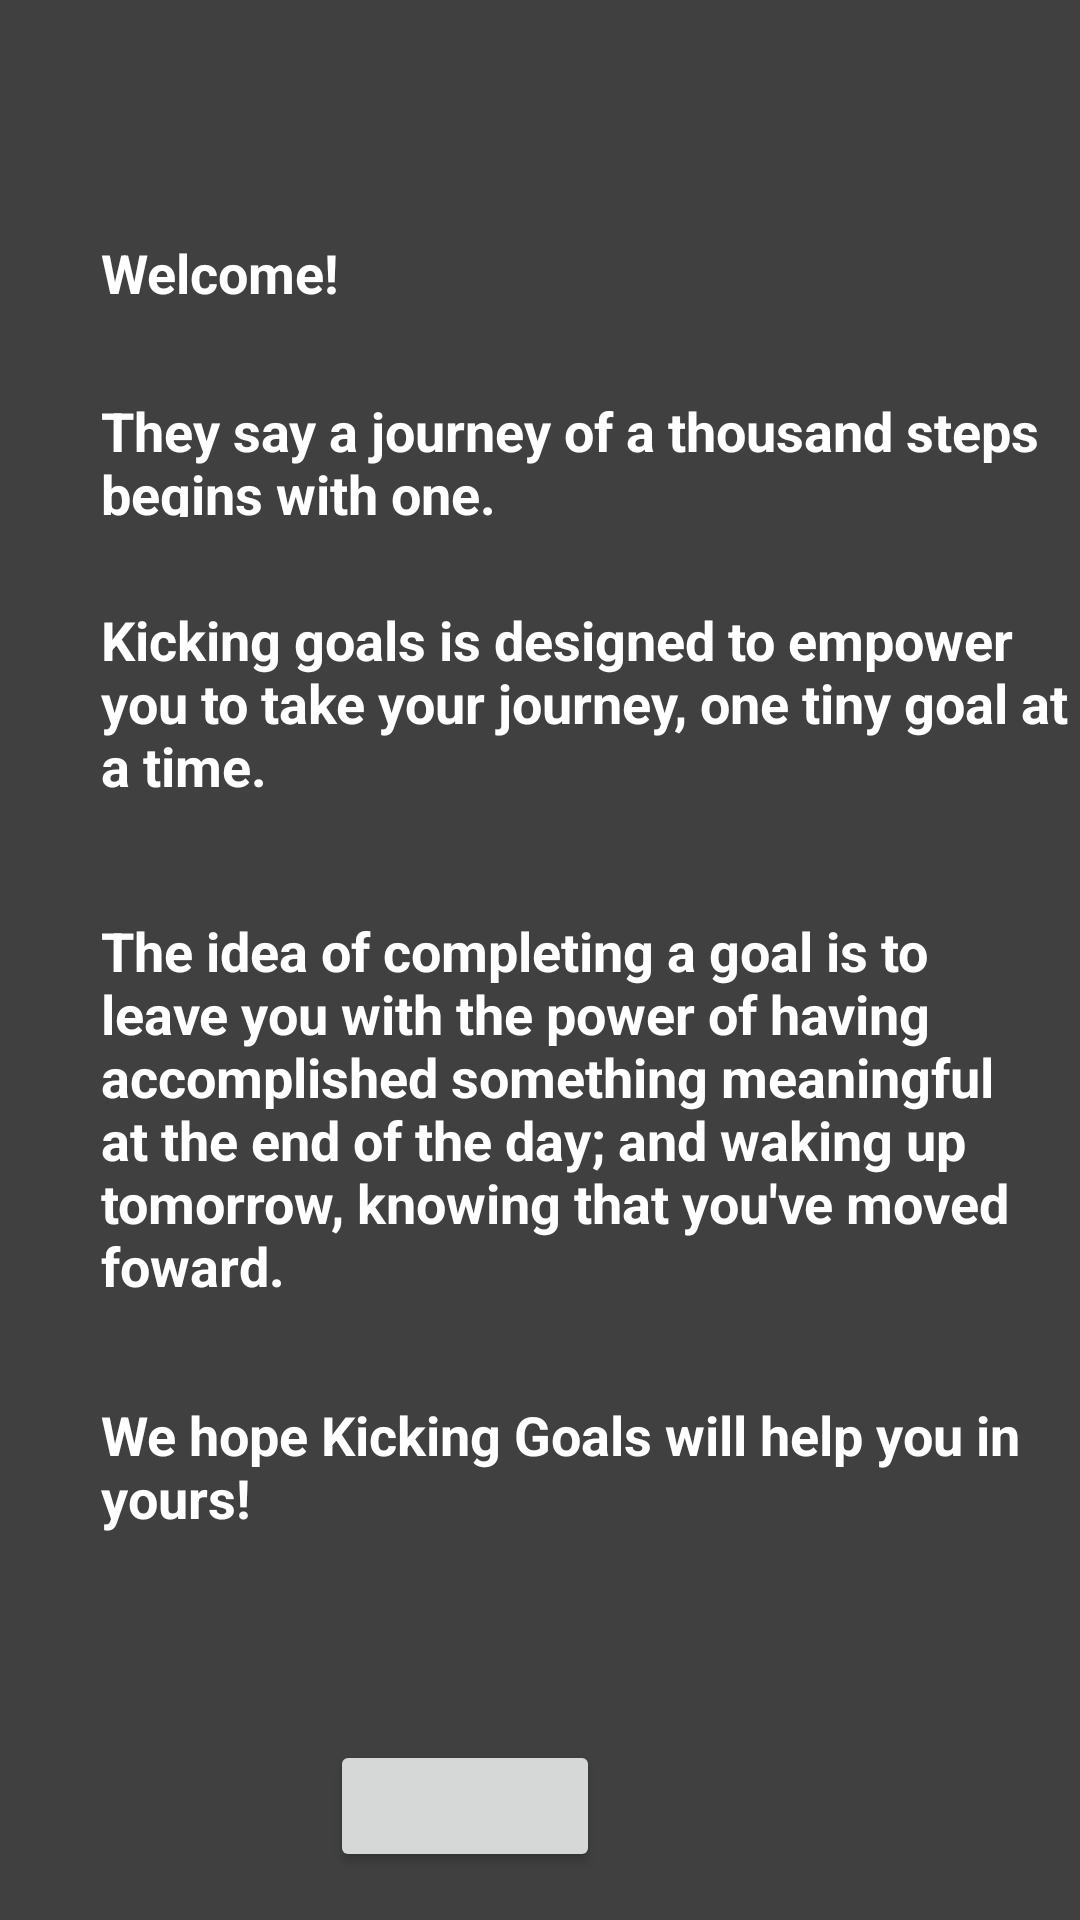

Write the Android layout XML for this screen, with the resource values it uses.
<!-- AndroidManifest.xml: application theme Theme.ViewGoal_PAGE -->
<!-- res/layout/activity_info_screen.xml -->
<?xml version="1.0" encoding="utf-8"?>
<androidx.constraintlayout.widget.ConstraintLayout xmlns:android="http://schemas.android.com/apk/res/android"
    xmlns:app="http://schemas.android.com/apk/res-auto"
    xmlns:tools="http://schemas.android.com/tools"
    android:layout_width="match_parent"
    android:layout_height="match_parent"
    android:background="#404040"
    tools:context=".InfoScreenActivity">

    <TextView
        android:id="@+id/textView7"
        android:layout_width="wrap_content"
        android:layout_height="wrap_content"
        android:layout_marginTop="50dp"
        android:text="@string/info_screen_text1"
        android:textAlignment="gravity"
        android:textColor="#FFFFFF"
        android:textSize="18dp"
        android:textStyle="bold"
        app:layout_constraintBottom_toTopOf="@+id/textView8"
        app:layout_constraintEnd_toEndOf="parent"
        app:layout_constraintHorizontal_bias="0.12"
        app:layout_constraintStart_toStartOf="parent"
        app:layout_constraintTop_toTopOf="parent" />

    <TextView
        android:id="@+id/textView8"
        android:layout_width="325dp"
        android:layout_height="41dp"
        android:text="@string/info_screen_text2"
        android:textAlignment="gravity"
        android:textSize="18dp"
        android:textStyle="bold"
        android:textColor="#FFFFFF"
        app:layout_constraintBottom_toTopOf="@+id/textView9"
        app:layout_constraintStart_toStartOf="@+id/textView9"
        app:layout_constraintTop_toBottomOf="@+id/textView7" />

    <TextView
        android:id="@+id/textView9"
        android:layout_width="325dp"
        android:layout_height="75dp"
        android:text="@string/info_screen_text3"
        android:textAlignment="gravity"
        android:textSize="18dp"
        android:textStyle="bold"
        android:textColor="#FFFFFF"
        app:layout_constraintBottom_toTopOf="@+id/textView10"
        app:layout_constraintStart_toStartOf="@+id/textView10"
        app:layout_constraintTop_toBottomOf="@+id/textView8" />

    <TextView
        android:id="@+id/textView10"
        android:layout_width="325dp"
        android:layout_height="133dp"
        android:text="@string/info_screen_text4"
        android:textAlignment="gravity"
        android:textSize="18dp"
        android:textStyle="bold"
        android:textColor="#FFFFFF"
        app:layout_constraintBottom_toTopOf="@+id/textView11"
        app:layout_constraintStart_toStartOf="@+id/textView11"
        app:layout_constraintTop_toBottomOf="@+id/textView9" />

    <TextView
        android:id="@+id/textView11"
        android:layout_width="325dp"
        android:layout_height="wrap_content"
        android:layout_marginBottom="100dp"
        android:text="@string/info_screen_text5"
        android:textAlignment="gravity"
        android:textSize="18dp"
        android:textStyle="bold"
        android:textColor="#FFFFFF"
        app:layout_constraintBottom_toBottomOf="parent"
        app:layout_constraintStart_toStartOf="@+id/textView7"
        app:layout_constraintTop_toBottomOf="@+id/textView10" />

    <Button
        android:id="@+id/finish_button"
        android:layout_width="90dp"
        android:layout_height="44dp"
        android:layout_marginEnd="160dp"
        android:layout_marginBottom="16dp"
        android:drawableBottom="@drawable/ic_forward"
        app:layout_constraintBottom_toBottomOf="parent"
        app:layout_constraintEnd_toEndOf="parent" />
</androidx.constraintlayout.widget.ConstraintLayout>
<!-- resources referenced by this layout -->
<resources>
  <string name="info_screen_text1">Welcome!</string>
  <string name="info_screen_text2">They say a journey of a thousand steps begins with one.</string>
  <string name="info_screen_text3">Kicking goals is designed to empower you to take your journey, one tiny goal at a time.</string>
  <string name="info_screen_text4">The idea of completing a goal is to leave you with the power of having accomplished something meaningful at the end of the day; and waking up tomorrow, knowing that you\'ve moved foward.</string>
  <string name="info_screen_text5">We hope Kicking Goals will help you in yours!</string>
  <style name="Theme.ViewGoal_PAGE" parent="Theme.MaterialComponents.DayNight.DarkActionBar">
          
          <item name="colorPrimary">@color/purple_500</item>
          <item name="colorPrimaryVariant">@color/purple_700</item>
          <item name="colorOnPrimary">@color/white</item>
          
          <item name="colorSecondary">@color/teal_200</item>
          <item name="colorSecondaryVariant">@color/teal_700</item>
          <item name="colorOnSecondary">@color/black</item>
          
          <item name="android:statusBarColor" tools:targetApi="l">?attr/colorPrimaryVariant</item>
          
      </style>
  <!-- not gathered from this repository: default colours our renderer supplied (Android Studio template values) -->
  <color name="purple_500">#FF6200EE</color>
  <color name="purple_700">#FF3700B3</color>
  <color name="teal_200">#FF03DAC5</color>
  <color name="teal_700">#FF018786</color>
  <color name="black">#FF000000</color>
  <color name="white">#FFFFFFFF</color>
</resources>
